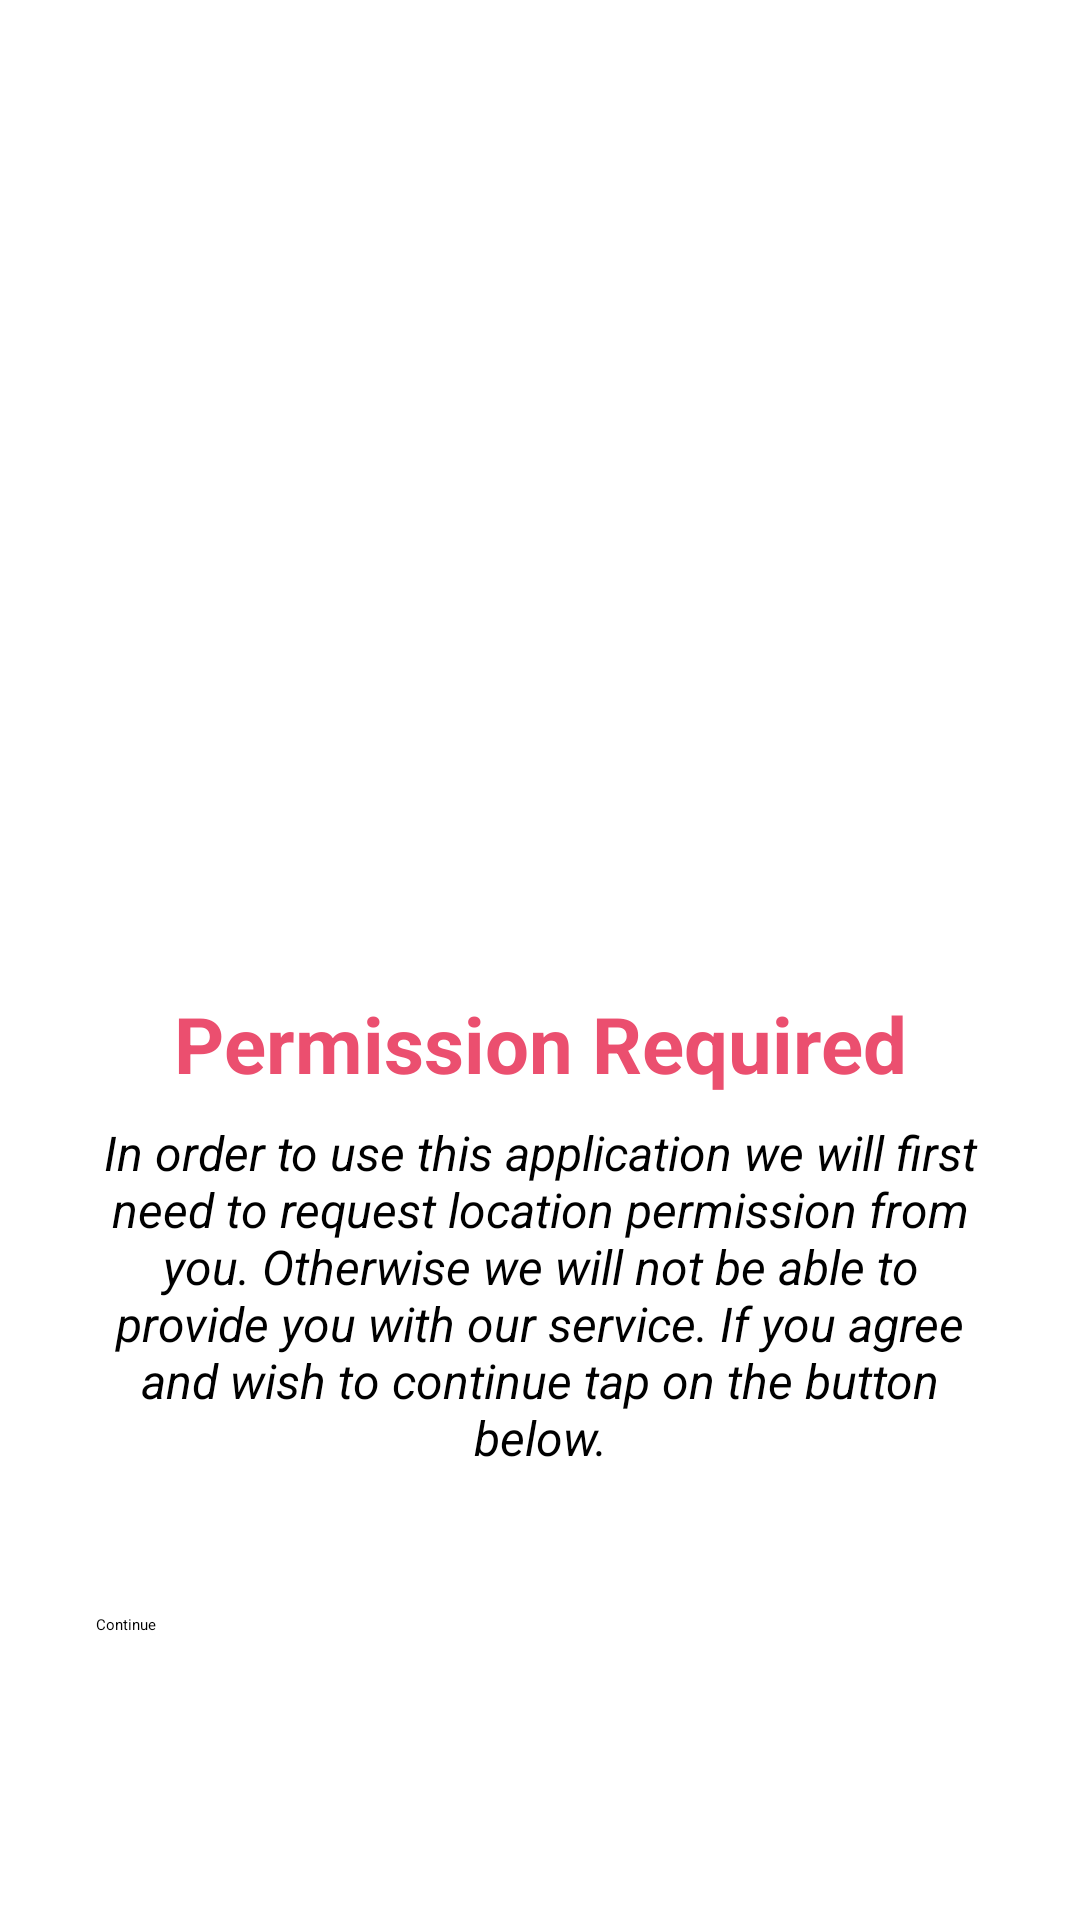

Produce the Android XML layout that renders to this screen, including the resource entries it uses.
<!-- AndroidManifest.xml: application theme Theme.GeofenceApp -->
<!-- res/layout/fragment_permission.xml -->
<?xml version="1.0" encoding="utf-8"?>
<androidx.constraintlayout.widget.ConstraintLayout xmlns:android="http://schemas.android.com/apk/res/android"
    xmlns:app="http://schemas.android.com/apk/res-auto"
    xmlns:tools="http://schemas.android.com/tools"
    android:layout_width="match_parent"
    android:layout_height="match_parent"
    tools:context=".ui.PermissionFragment">

    <Button
        android:id="@+id/continue_button"
        android:layout_width="0dp"
        android:layout_height="70dp"
        android:layout_marginStart="32dp"
        android:layout_marginEnd="32dp"
        android:layout_marginBottom="32dp"
        android:text="@string/continue_btn"
        app:layout_constraintBottom_toBottomOf="parent"
        app:layout_constraintEnd_toEndOf="parent"
        app:layout_constraintStart_toStartOf="parent" />

    <TextView
        android:id="@+id/permission_description_text_view"
        android:layout_width="0dp"
        android:layout_height="wrap_content"
        android:layout_marginBottom="48dp"
        android:text="@string/permission_description"
        android:textAlignment="center"
        android:textColor="@color/black"
        android:textSize="16sp"
        android:textStyle="italic"
        app:layout_constraintBottom_toTopOf="@+id/continue_button"
        app:layout_constraintEnd_toEndOf="@+id/continue_button"
        app:layout_constraintStart_toStartOf="@+id/continue_button" />

    <TextView
        android:id="@+id/permission_required_text_view"
        android:layout_width="0dp"
        android:layout_height="wrap_content"
        android:layout_marginBottom="8dp"
        android:text="@string/permission_required"
        android:textAlignment="center"
        android:textColor="@color/red"
        android:textSize="26sp"
        android:textStyle="bold"
        app:layout_constraintBottom_toTopOf="@+id/permission_description_text_view"
        app:layout_constraintEnd_toEndOf="@+id/permission_description_text_view"
        app:layout_constraintStart_toStartOf="@+id/permission_description_text_view" />

    <ImageView
        android:id="@+id/welcome_image_view"
        android:layout_width="wrap_content"
        android:layout_height="wrap_content"
        android:layout_marginBottom="100dp"
        android:src="@drawable/ic_welcome_image"
        app:layout_constraintBottom_toTopOf="@+id/permission_required_text_view"
        app:layout_constraintEnd_toEndOf="@+id/permission_required_text_view"
        app:layout_constraintStart_toStartOf="@+id/permission_required_text_view" />
</androidx.constraintlayout.widget.ConstraintLayout>
<!-- resources referenced by this layout -->
<resources>
  <color name="black">#FF000000</color>
  <color name="red">#eb4f6f</color>
  <string name="continue_btn">Continue</string>
  <string name="permission_description">In order to use this application we will first need to request location permission from you. Otherwise we will not be able to provide you with our service. If you agree and wish to continue tap on the button below.</string>
  <string name="permission_required">Permission Required</string>
  <style name="Theme.GeofenceApp" parent="Theme.MaterialComponents.DayNight.DarkActionBar">
          
          <item name="colorPrimary">@color/blue_700</item>
          <item name="colorPrimaryVariant">@color/blue_200</item>
          <item name="colorOnPrimary">@color/white</item>
          
          <item name="colorSecondary">@color/teal_200</item>
          <item name="colorSecondaryVariant">@color/teal_200</item>
          <item name="colorOnSecondary">@color/white</item>
          
          <item name="android:statusBarColor" tools:targetApi="l">?attr/colorPrimaryVariant</item>
          
      </style>
  <color name="blue_700">#0059c1</color>
  <color name="blue_200">#80b4ff</color>
  <color name="white">#FFFFFFFF</color>
  <color name="teal_200">#4285F4</color>
</resources>
